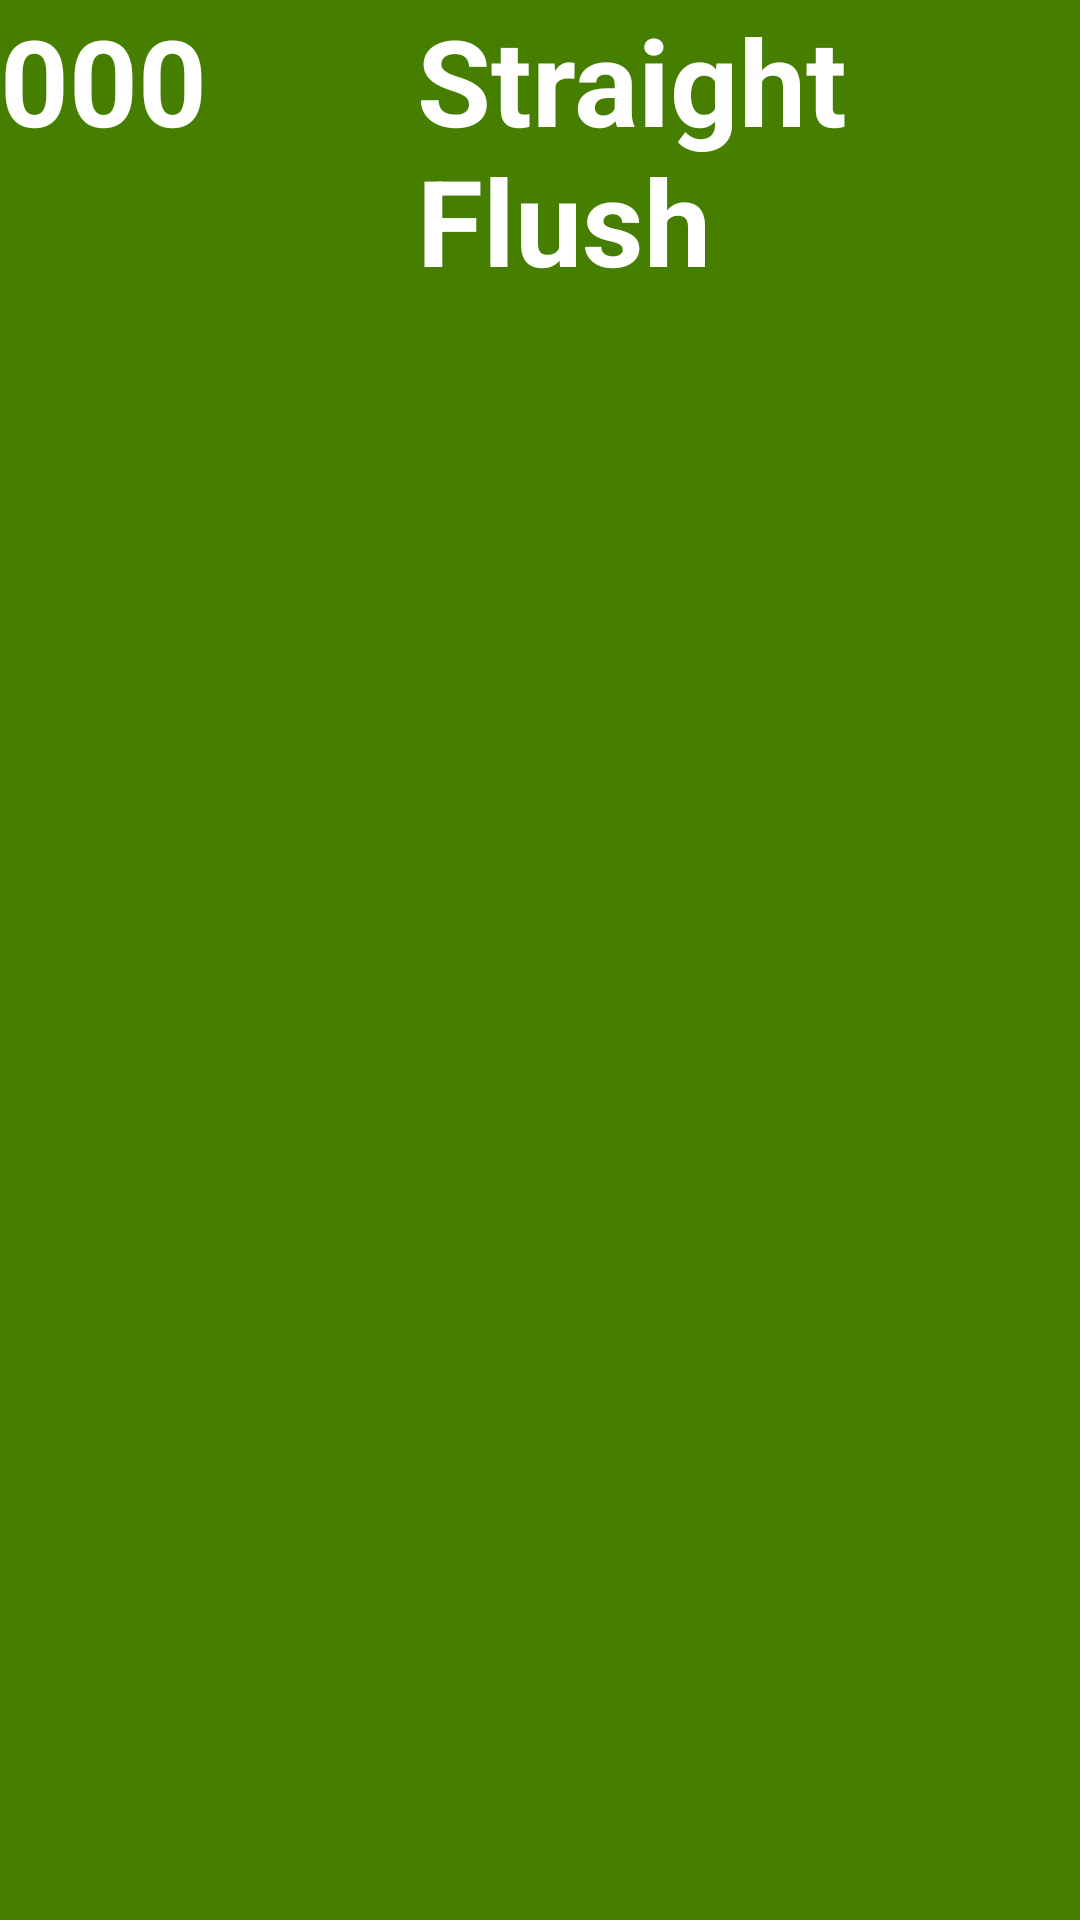

Reconstruct the res/layout file that produces this screen, plus the resources it refers to.
<!-- AndroidManifest.xml: application theme AppTheme -->
<!-- res/layout/activity_custom_list_view.xml -->
<?xml version="1.0" encoding="utf-8"?>
<RelativeLayout
    xmlns:android="http://schemas.android.com/apk/res/android" android:layout_width="match_parent"
    android:layout_height="match_parent"
    android:background="@color/pokerGreen"
    android:orientation="horizontal"
    android:weightSum="2">

    <TextView
        android:id="@+id/winsAmount"
        android:layout_width="wrap_content"
        android:layout_height="wrap_content"
        android:text="000"
        android:textSize="40dp"
        android:textColor="@color/pokerWhite"
        android:textStyle="bold"
        />

    <TextView
        android:id="@+id/winsType"
        android:layout_width="wrap_content"
        android:layout_height="wrap_content"
        android:layout_alignParentTop="true"
        android:layout_marginLeft="70dp"
        android:layout_marginStart="70dp"
        android:layout_centerHorizontal="true"
        android:layout_toEndOf="@+id/winsAmount"
        android:layout_toRightOf="@+id/winsAmount"
        android:text="Straight Flush"
        android:textSize="40dp"
        android:textColor="@color/pokerWhite"
        android:textStyle="bold"/>



</RelativeLayout>
<!-- resources referenced by this layout -->
<resources>
  <color name="pokerGreen">#467F00</color>
  <color name="pokerWhite">#ffffff</color>
  <style name="AppTheme" parent="android:Theme.Holo.Light.DarkActionBar">
          
      </style>
</resources>
